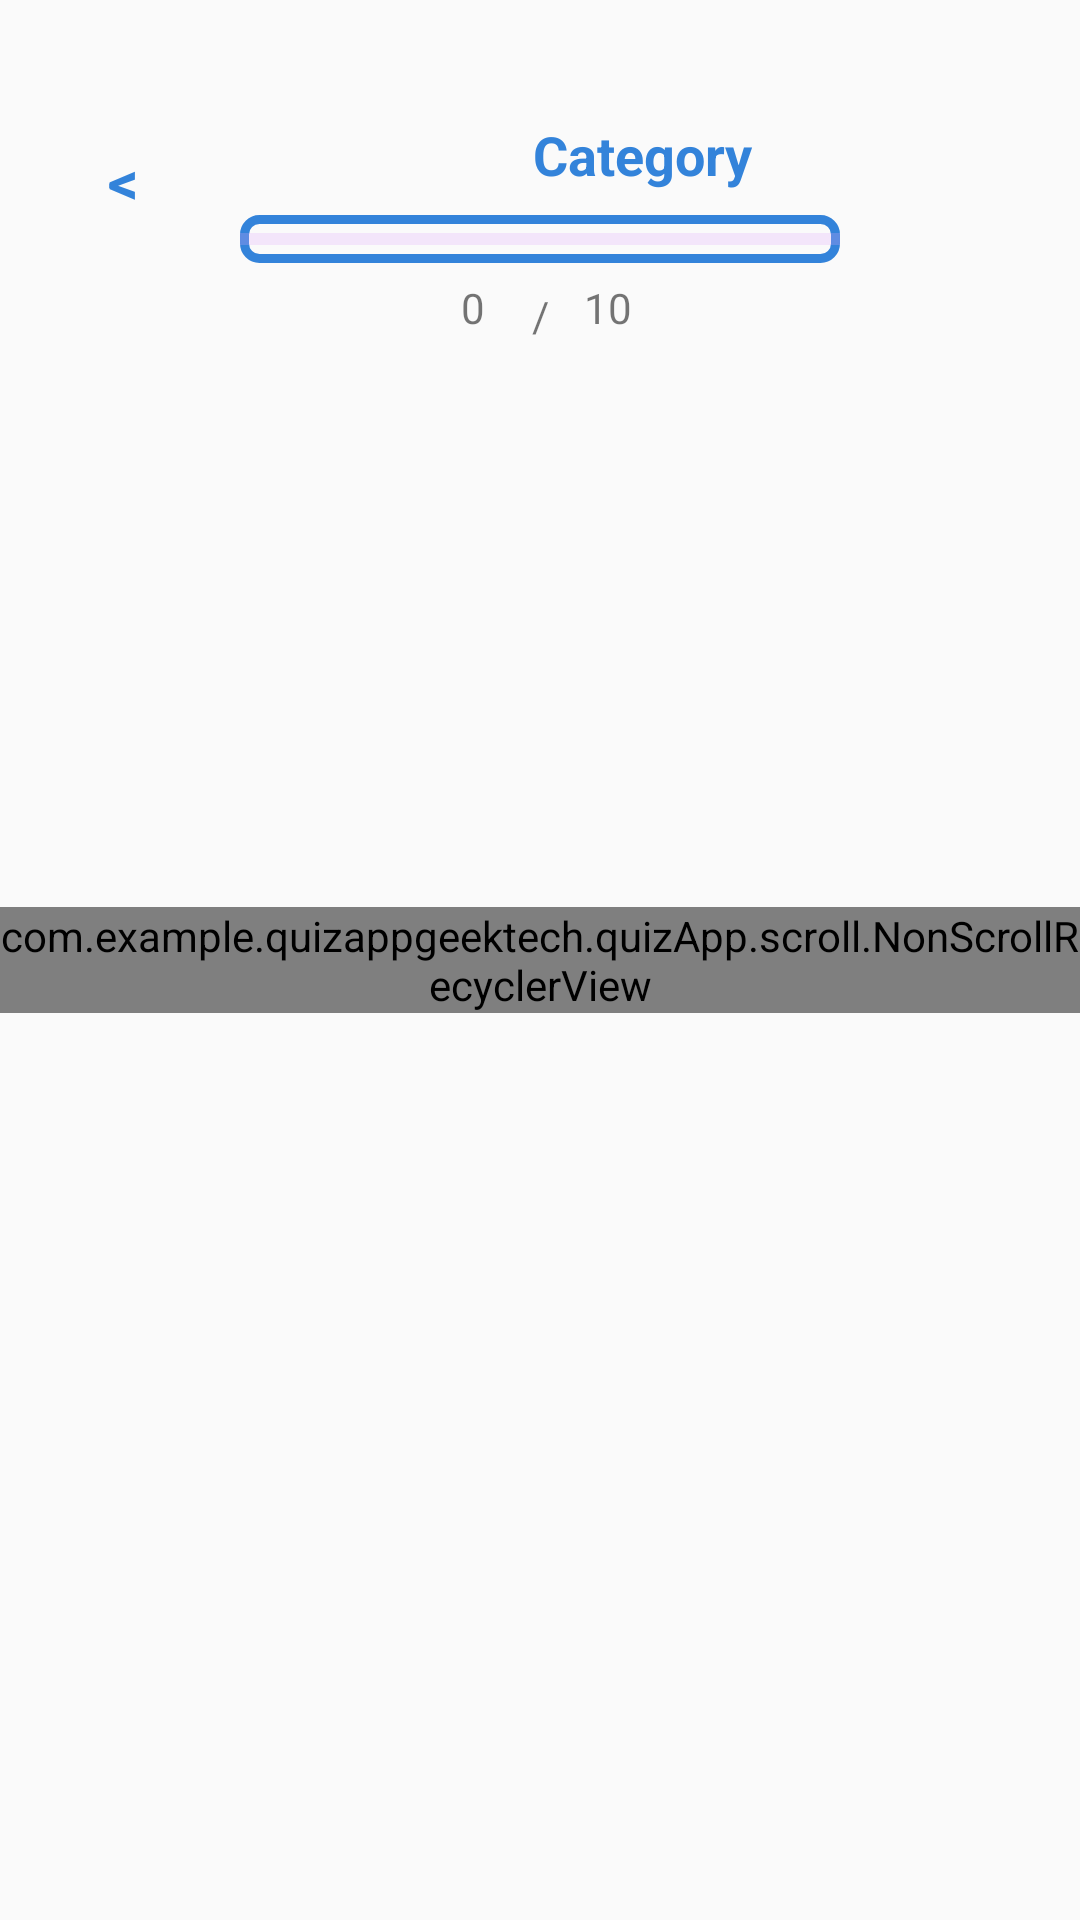

Produce the Android XML layout that renders to this screen, including the resource entries it uses.
<!-- AndroidManifest.xml: application theme AppTheme -->
<!-- res/layout/activity_question.xml -->
<?xml version="1.0" encoding="utf-8"?>
<androidx.constraintlayout.widget.ConstraintLayout xmlns:android="http://schemas.android.com/apk/res/android"
    xmlns:app="http://schemas.android.com/apk/res-auto"
    xmlns:tools="http://schemas.android.com/tools"
    android:layout_width="match_parent"
    android:layout_height="match_parent"
    android:layout_marginTop="30sp"
    tools:context=".quizApp.ui.question.QuestionActivity">

    <TextView
        android:id="@+id/quest_category"
        android:layout_width="300dp"
        android:layout_height="wrap_content"
        android:gravity="center"
        android:text="@string/category"
        android:textColor="@color/answer"
        android:textSize="18sp"
        android:textStyle="bold"
        app:layout_constraintBottom_toTopOf="@id/question"
        app:layout_constraintEnd_toEndOf="parent"
        app:layout_constraintHorizontal_bias="0.37"
        app:layout_constraintStart_toEndOf="@id/quest_back"
        app:layout_constraintTop_toTopOf="parent"
        app:layout_constraintVertical_bias="0.141" />

    <ProgressBar
        android:id="@+id/quest_progress"
        style="@style/Widget.AppCompat.ProgressBar.Horizontal"
        android:layout_width="200dp"
        android:layout_height="wrap_content"
        android:layout_marginTop="8dp"
        android:background="@drawable/answer"
        android:backgroundTintMode="@color/colorPink"
        android:indeterminate="false"
        android:orientation="horizontal"
        android:progressBackgroundTint="@color/colorPink"
        android:progressTint="@color/colorPink"
        app:layout_constraintEnd_toEndOf="parent"
        app:layout_constraintStart_toStartOf="parent"
        app:layout_constraintTop_toBottomOf="@id/quest_category" />

    <TextView
        android:id="@+id/text"
        android:layout_width="25dp"
        android:layout_height="25dp"
        android:layout_marginTop="5dp"
        android:gravity="center"
        android:text="@string/sim"
        app:layout_constraintLeft_toLeftOf="parent"
        app:layout_constraintRight_toRightOf="parent"
        app:layout_constraintTop_toBottomOf="@id/quest_progress" />

    <TextView
        android:id="@+id/quest_progressStart"
        android:layout_width="20dp"
        android:layout_height="20dp"
        android:layout_marginTop="5dp"
        android:gravity="center"
        android:text="@string/zero"
        app:layout_constraintRight_toLeftOf="@id/text"
        app:layout_constraintTop_toBottomOf="@id/quest_progress" />

    <TextView
        android:id="@+id/quest_progressEnd"
        android:layout_width="20dp"
        android:layout_height="20dp"
        android:layout_marginTop="5dp"
        android:gravity="center"
        android:text="@string/ten"
        app:layout_constraintLeft_toRightOf="@id/text"
        app:layout_constraintTop_toBottomOf="@id/quest_progress" />

    <TextView
        android:id="@+id/quest_back"
        android:layout_width="50dp"
        android:layout_height="50dp"
        android:layout_marginStart="16dp"
        android:layout_marginTop="0dp"
        android:gravity="center"
        android:text="@string/back"
        android:textColor="@color/answer"
        android:textSize="20dp"
        android:textStyle="bold"
        app:layout_constraintBottom_toTopOf="@+id/question"
        app:layout_constraintRight_toLeftOf="@id/quest_category"
        app:layout_constraintStart_toStartOf="parent"
        app:layout_constraintTop_toTopOf="parent"
        app:layout_constraintVertical_bias="0.14" />

    <com.example.quizappgeektech.quizApp.scroll.NonScrollRecyclerView
        android:id="@+id/question"
        android:layout_width="match_parent"
        android:layout_height="wrap_content"
        android:orientation="horizontal"
        app:layoutManager="androidx.recyclerview.widget.LinearLayoutManager"
        app:layout_constraintBottom_toBottomOf="parent"
        app:layout_constraintTop_toTopOf="parent"
        tools:listitem="@layout/item_question" />


</androidx.constraintlayout.widget.ConstraintLayout>
<!-- res/layout/item_question.xml (included above) -->
<?xml version="1.0" encoding="utf-8"?>
<layout xmlns:android="http://schemas.android.com/apk/res/android"
    xmlns:app="http://schemas.android.com/apk/res-auto">

    <data>


    </data>

    <androidx.constraintlayout.widget.ConstraintLayout
        android:layout_width="match_parent"
        android:layout_height="match_parent">

        <TextView
            android:id="@+id/quest_title_tv"
            android:layout_width="250dp"
            android:layout_height="wrap_content"
            android:layout_marginTop="50dp"
            android:gravity="center"
            android:text="@string/barcelona"
            android:textColor="@color/answer"
            android:textSize="20dp"
            android:textStyle="bold"
            app:layout_constraintEnd_toEndOf="parent"
            app:layout_constraintStart_toStartOf="parent"
            app:layout_constraintTop_toTopOf="parent" />

        <TextView
            android:id="@+id/one_answer"
            android:layout_width="300dp"
            android:layout_height="40dp"
            android:layout_marginTop="80dp"
            android:background="@drawable/answer"
            android:gravity="center"
            android:textColor="@color/answer"
            app:layout_constraintEnd_toEndOf="parent"
            app:layout_constraintStart_toStartOf="parent"
            app:layout_constraintTop_toBottomOf="@id/quest_title_tv" />

        <TextView
            android:id="@+id/two_answer"
            android:layout_width="300dp"
            android:layout_height="40dp"
            android:layout_marginTop="20dp"
            android:background="@drawable/answer"
            android:gravity="center"
            android:textColor="@color/answer"
            app:layout_constraintEnd_toEndOf="parent"
            app:layout_constraintStart_toStartOf="parent"
            app:layout_constraintTop_toBottomOf="@id/one_answer" />

        <TextView
            android:id="@+id/three_answer"
            android:layout_width="300dp"
            android:layout_height="40dp"
            android:layout_marginTop="20dp"
            android:background="@drawable/answer"
            android:gravity="center"
            android:textColor="@color/answer"
            app:layout_constraintEnd_toEndOf="parent"
            app:layout_constraintStart_toStartOf="parent"
            app:layout_constraintTop_toBottomOf="@id/two_answer" />

        <TextView
            android:id="@+id/four_answer"
            android:layout_width="300dp"
            android:layout_height="40dp"
            android:layout_marginTop="20dp"
            android:background="@drawable/answer"
            android:gravity="center"
            android:textColor="@color/answer"
            app:layout_constraintEnd_toEndOf="parent"
            app:layout_constraintStart_toStartOf="parent"
            app:layout_constraintTop_toBottomOf="@id/three_answer" />

        <Button
            android:id="@+id/quest_skip_btn"
            android:layout_width="100dp"
            android:layout_height="40dp"
            android:layout_marginTop="60dp"
            android:background="@drawable/skip"
            android:text="@string/skip"
            android:textAllCaps="false"
            android:textColor="@android:color/white"
            android:textStyle="bold"
            app:layout_constraintBottom_toBottomOf="parent"
            app:layout_constraintEnd_toEndOf="parent"
            app:layout_constraintStart_toStartOf="parent"
            app:layout_constraintTop_toBottomOf="@id/four_answer" />


    </androidx.constraintlayout.widget.ConstraintLayout>
</layout>
<!-- resources referenced by this layout -->
<resources>
  <color name="answer">#3383DA</color>
  <color name="colorPink">#DBA5F5</color>
  <!-- drawable answer (drawable) -->
  <?xml version="1.0" encoding="utf-8"?>
  <shape xmlns:android="http://schemas.android.com/apk/res/android">
      <corners android:radius="5dp" />
      <stroke
          android:width="3dp"
          android:color="@color/answer" />
  </shape>
  <!-- drawable skip (drawable) -->
  <?xml version="1.0" encoding="utf-8"?>
  <selector xmlns:android="http://schemas.android.com/apk/res/android">
  
      <item android:state_pressed="false">
          <shape>
              <solid android:color="@color/answer" />
              <corners android:radius="60dp" />
          </shape>
      </item>
      <item android:state_pressed="true">
          <shape>
              <solid android:color="@color/answer" />
              <corners android:radius="60dp" />
          </shape>
      </item>
  </selector>
  <string name="back">&lt;</string>
  <string name="barcelona">Barcelona</string>
  <string name="category">Category</string>
  <string name="sim">/</string>
  <string name="skip">Skip</string>
  <string name="ten">10</string>
  <string name="zero">0</string>
  <style name="AppTheme" parent="Theme.AppCompat.Light.NoActionBar">
          <item name="colorPrimary">@color/answer</item>
          <item name="colorPrimaryDark">@color/answer</item>
          <item name="colorAccent">@color/answer</item>
      </style>
</resources>
